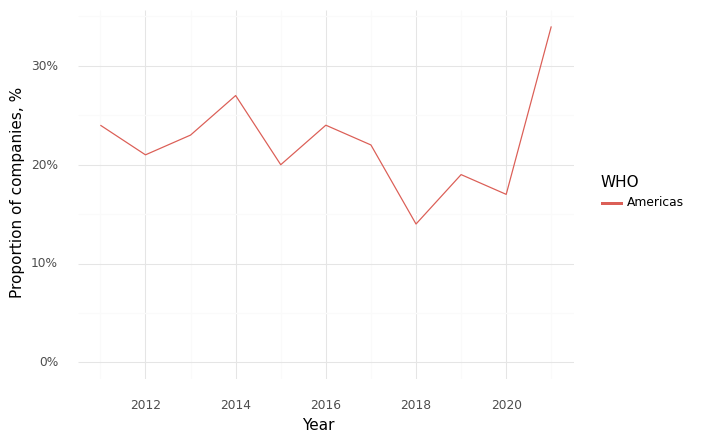

Source data for this figure (header and first rows):
, Year, WHO, Climate, Health, Intersection
0, 2011, Americas, 0.61, 0.89, 0.24
1, 2012, Americas, 0.62, 0.93, 0.21
2, 2013, Americas, 0.67, 0.96, 0.23
3, 2014, Americas, 0.71, 0.88, 0.27
4, 2015, Americas, 0.68, 0.9, 0.2
5, 2016, Americas, 0.66, 0.93, 0.24
6, 2017, Americas, 0.65, 0.88, 0.22
7, 2018, Americas, 0.54, 0.91, 0.14
8, 2019, Americas, 0.77, 0.94, 0.19
9, 2020, Americas, 0.61, 1.0, 0.17
10, 2021, Americas, 0.73, 0.98, 0.34
